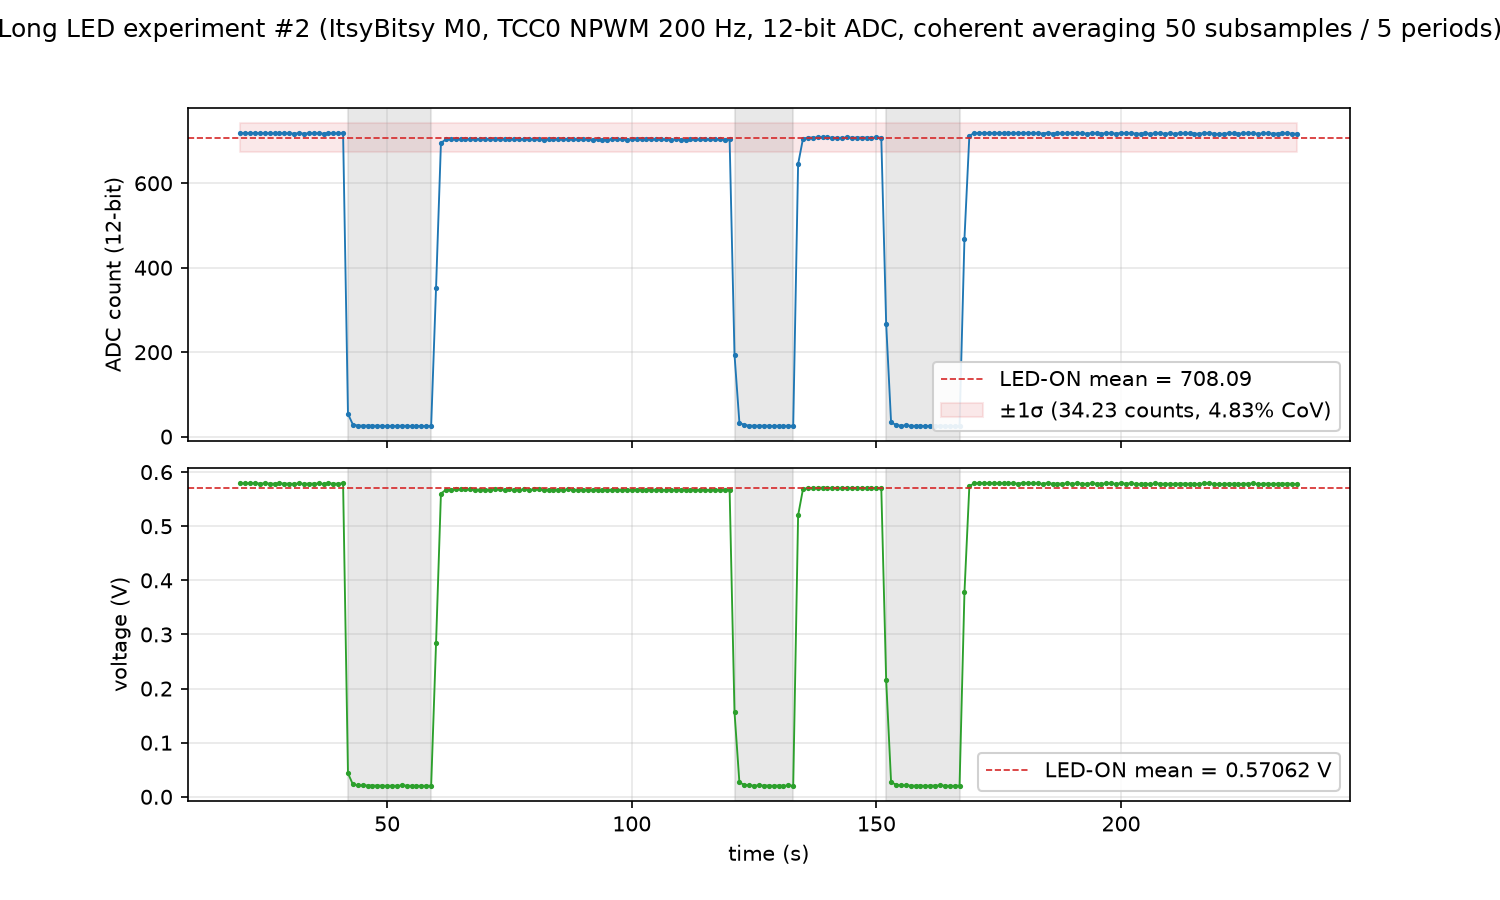

The data file committed next to this chart (first rows):
20.000, 718.8200, 0.57927, 1
21, 718.7, 0.5792, 1
22, 719, 0.5794, 1
23, 719.3, 0.5796, 1
24, 718.3, 0.5788, 1
25, 718.9, 0.5793, 1
26, 718.3, 0.5788, 1
27, 718, 0.5786, 1
28, 718.4, 0.5789, 1
29, 718.4, 0.5789, 1
30, 718, 0.5786, 1
31, 717.6, 0.5783, 1
32, 718.6, 0.5791, 1
33, 717.5, 0.5782, 1
34, 718.4, 0.5789, 1
35, 718.1, 0.5787, 1
36, 718.4, 0.5789, 1
37, 717.5, 0.5782, 1
38, 718.6, 0.5791, 1
39, 718.3, 0.5788, 1
40, 717.9, 0.5785, 1
41, 719, 0.5794, 1
# LED OFF
42, 53.82, 0.04337, 0
43, 28.66, 0.02310, 0
44, 26.2, 0.02111, 0
45, 26.12, 0.02105, 0
46, 25.86, 0.02084, 0
47, 25.8, 0.02079, 0
48, 25.92, 0.02089, 0
49, 25.76, 0.02076, 0
50, 25.12, 0.02024, 0
51, 25.64, 0.02066, 0
52, 25.32, 0.02040, 0
53, 25.98, 0.02094, 0
54, 25.54, 0.02058, 0
55, 25.3, 0.02039, 0
56, 25.3, 0.02039, 0
57, 25.22, 0.02032, 0
58, 25.46, 0.02052, 0
59, 25.4, 0.02047, 0
# LED ON
60, 352.2, 0.2838, 1
61, 695.4, 0.5604, 1
62, 703.8, 0.5672, 1
63, 704.4, 0.5676, 1
64, 704.7, 0.5679, 1
65, 705.2, 0.5683, 1
66, 704.9, 0.5681, 1
67, 704.7, 0.5679, 1
68, 704.6, 0.5678, 1
69, 704.3, 0.5676, 1
70, 704.3, 0.5676, 1
71, 704.5, 0.5677, 1
72, 705, 0.5681, 1
73, 705.2, 0.5683, 1
74, 704.4, 0.5677, 1
75, 704.8, 0.568, 1
76, 704.3, 0.5676, 1
77, 704, 0.5673, 1
78, 705, 0.5682, 1
... 162 more rows
